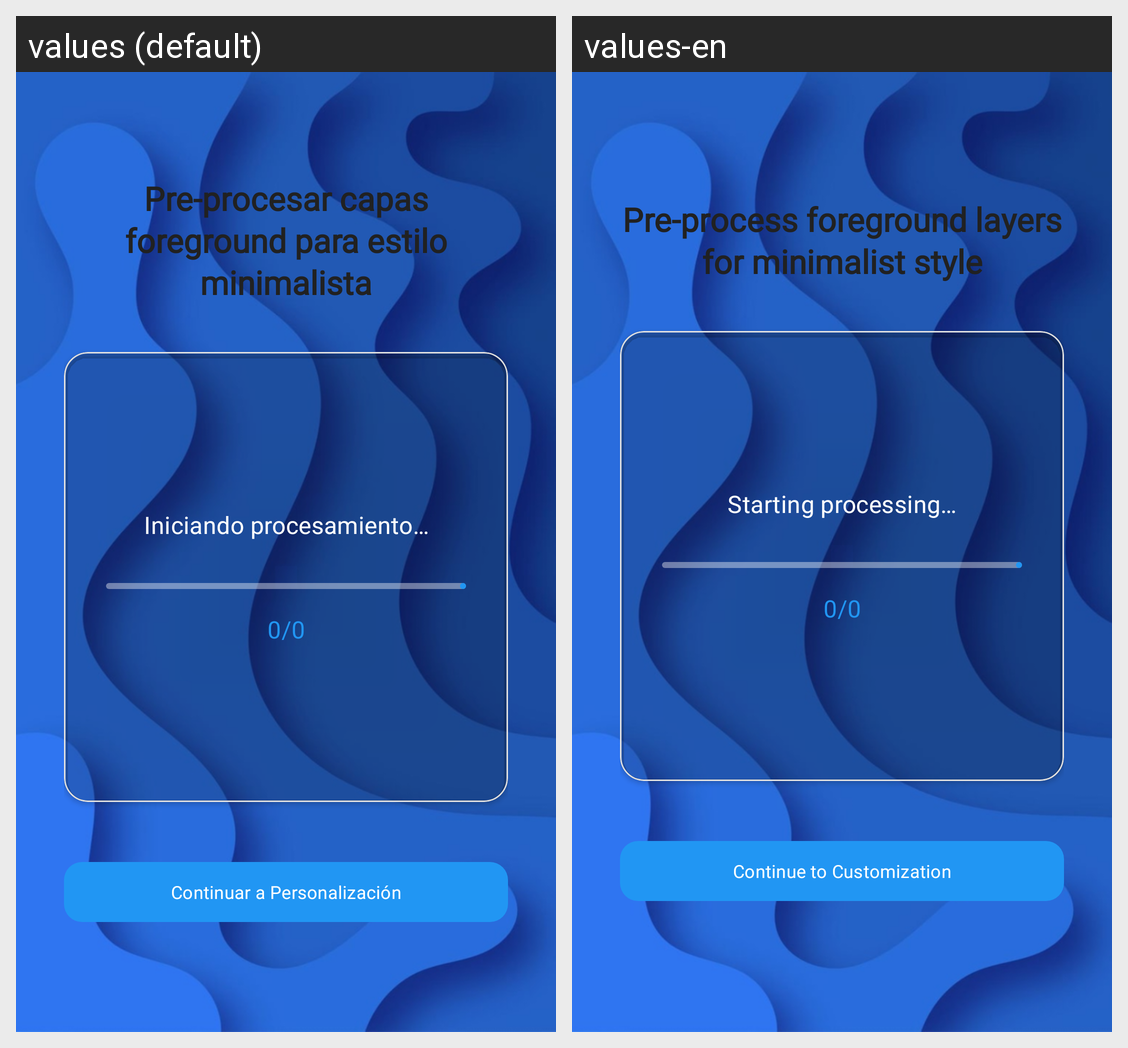

Strings drawn on this Android screen and how each of the app's shown locales translates them:
Android screen res/layout/activity_foreground_processing.xml rendered under 2 locales, left to right: values (default), values-en. Device: Nexus 5 (rendered at 1080×1920; each locale shown at half size, 540×960, under a caption strip naming it); theme Theme.AppIconScraper.
Strings drawn on this screen, with the default value and each locale's value (text and hints the layout hard-codes, and strings that could not be matched under every locale, appear in the picture but are not listed):

preprocess_foreground
  values: Pre-procesar capas foreground para estilo minimalista
  values-en: Pre-process foreground layers for minimalist style

starting_processing
  values: Iniciando procesamiento…
  values-en: Starting processing…

continue_to_customization
  values: Continuar a Personalización
  values-en: Continue to Customization
